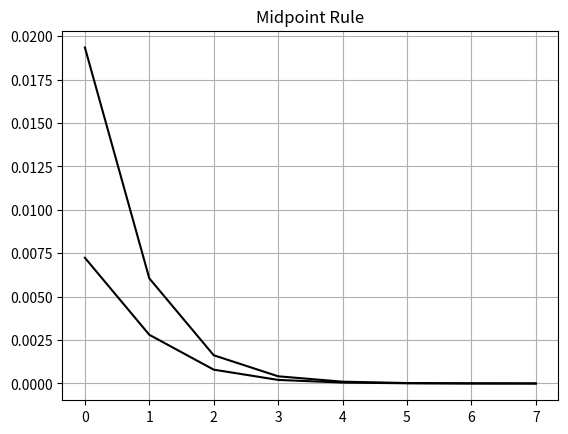

Reproduce this figure in Python.
#task3.py

import matplotlib.pyplot as plt
import numpy as np

polynom = np.poly([1,-1])
x_vals = np.linspace(-2,4,1000)
def test_function(x):
    return x * np.exp(x) / (x + 1)**2

def create_trapezoid(bounds: list, intervals: int):
    h = (bounds[1] - bounds[0]) / intervals
    sum_result = 0
    step = bounds[0]
    for _ in range(intervals):
        sum_result += test_function(step) + test_function(step + h)
        step += h
    return (sum_result * h) / 2

x,y = [], []

true_ans = (np.e - 2)/2

for i in range(8):
    approx = create_trapezoid([0,1], 2**i)
    error = np.abs(approx - true_ans)
    x.append(i)
    y.append(error)

plt.grid(True)
plt.title('Trapezoid Rule')
plt.plot(x, y, c="k")
plt.show()



def create_midpoints(bounds: list, intervals: int):
    h = (bounds[1] - bounds[0]) / intervals
    sum_result = 0
    step = bounds[0]
    for _ in range(intervals):
        sum_result += test_function((step + h/2))
        step += h
    return sum_result * h

x,y = [], []

true_ans = (np.e - 2)/2

for i in range(8):
    approx = create_midpoints([0,1], 2**i)
    error = np.abs(approx - true_ans)
    x.append(i)
    y.append(error)

plt.grid(True)
plt.title('Midpoint Rule')
plt.plot(x, y, c="k")
plt.show()
